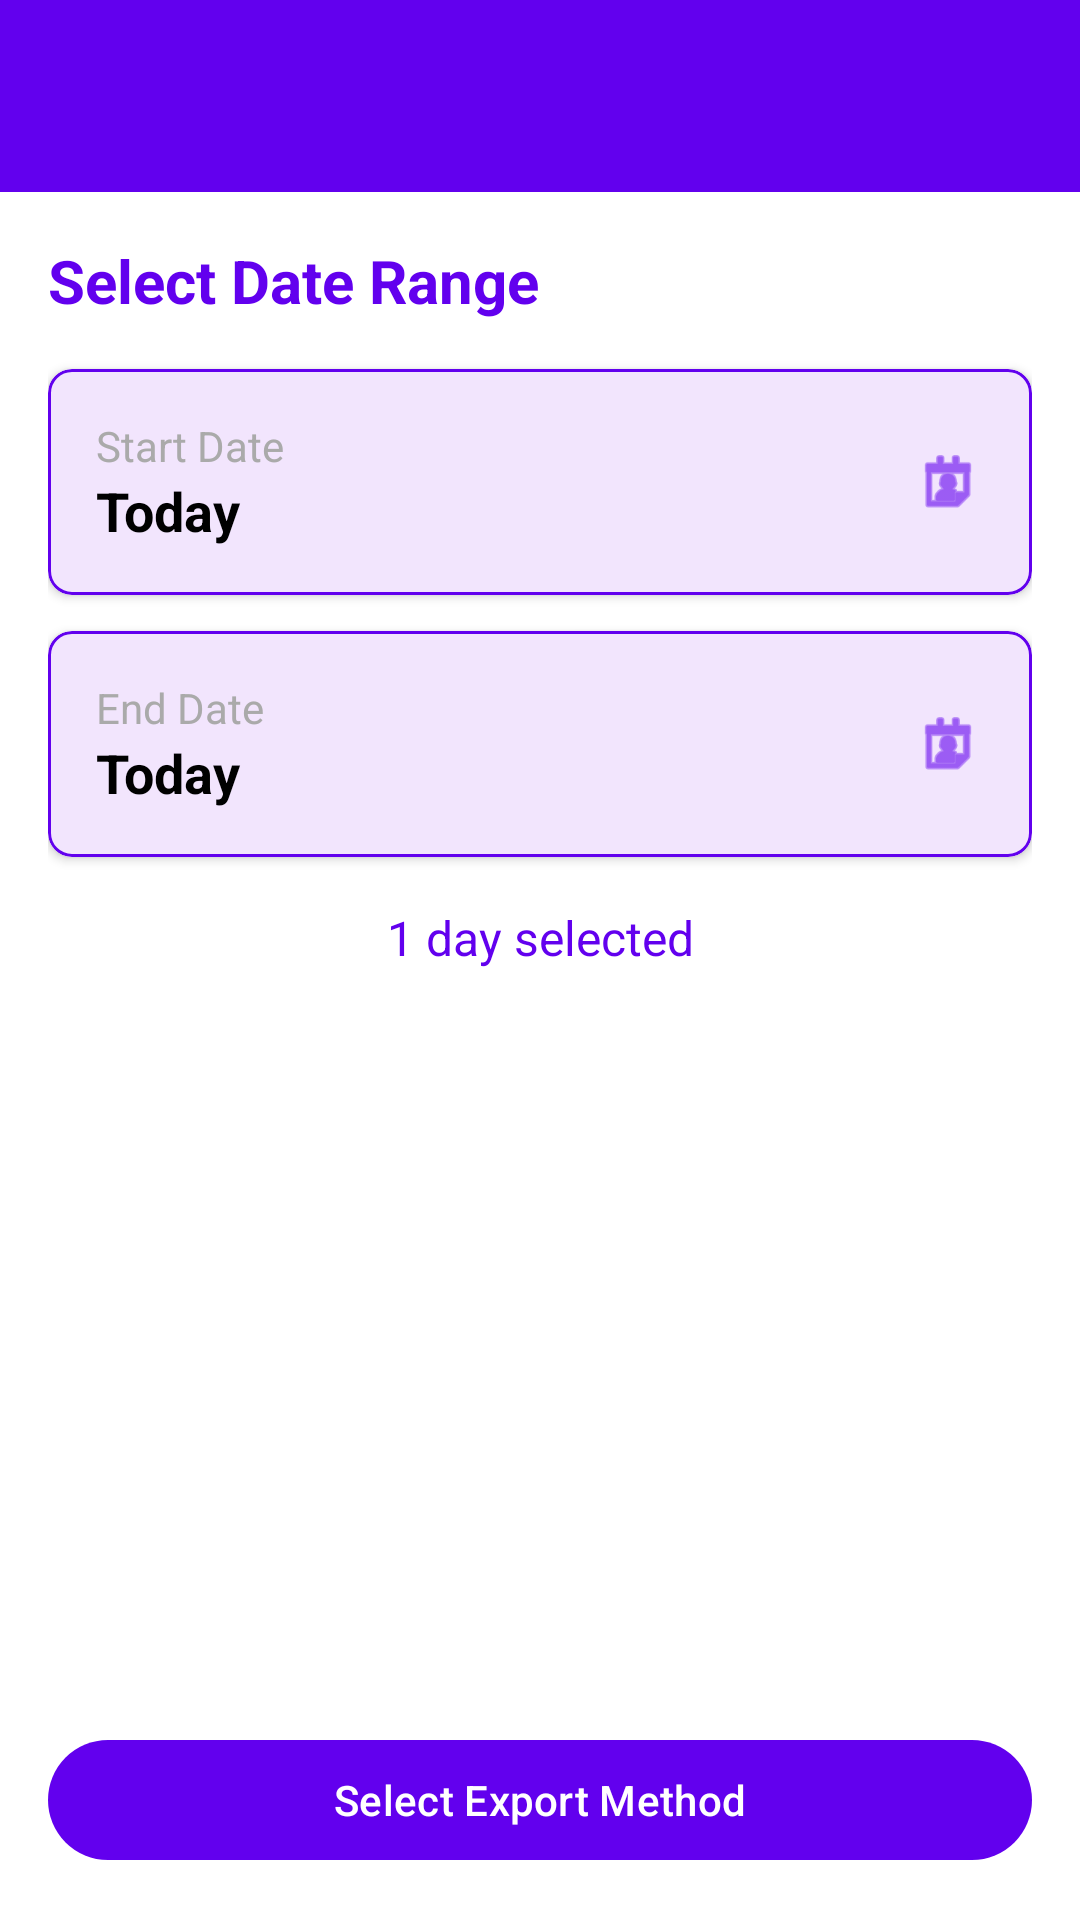

Reconstruct the res/layout file that produces this screen, plus the resources it refers to.
<!-- AndroidManifest.xml: application theme Theme.QRScanner -->
<!-- res/layout/activity_export.xml -->
<?xml version="1.0" encoding="utf-8"?>
<LinearLayout xmlns:android="http://schemas.android.com/apk/res/android"
    xmlns:app="http://schemas.android.com/apk/res-auto"
    android:layout_width="match_parent"
    android:layout_height="match_parent"
    android:orientation="vertical"
    android:background="@color/background">

    <com.google.android.material.appbar.MaterialToolbar
        android:id="@+id/toolbar"
        android:layout_width="match_parent"
        android:layout_height="?attr/actionBarSize"
        android:background="@color/primary"
        android:elevation="4dp"
        app:titleTextColor="@android:color/white" />

    <ScrollView
        android:layout_width="match_parent"
        android:layout_height="0dp"
        android:layout_weight="1">

        <LinearLayout
            android:layout_width="match_parent"
            android:layout_height="wrap_content"
            android:orientation="vertical"
            android:padding="16dp">

            <TextView
                android:layout_width="match_parent"
                android:layout_height="wrap_content"
                android:text="Select Date Range"
                android:textSize="20sp"
                android:textStyle="bold"
                android:textColor="@color/primary"
                android:layout_marginBottom="16dp" />

            
            <com.google.android.material.card.MaterialCardView
                android:id="@+id/startDateCard"
                android:layout_width="match_parent"
                android:layout_height="wrap_content"
                android:layout_marginBottom="12dp"
                app:cardCornerRadius="8dp"
                app:cardElevation="2dp"
                app:strokeWidth="1dp"
                app:strokeColor="@color/primary">

                <LinearLayout
                    android:layout_width="match_parent"
                    android:layout_height="wrap_content"
                    android:orientation="horizontal"
                    android:padding="16dp"
                    android:gravity="center_vertical">

                    <LinearLayout
                        android:layout_width="0dp"
                        android:layout_height="wrap_content"
                        android:layout_weight="1"
                        android:orientation="vertical">

                        <TextView
                            android:layout_width="wrap_content"
                            android:layout_height="wrap_content"
                            android:text="Start Date"
                            android:textSize="14sp"
                            android:textColor="@android:color/darker_gray" />

                        <TextView
                            android:id="@+id/startDateText"
                            android:layout_width="wrap_content"
                            android:layout_height="wrap_content"
                            android:text="Today"
                            android:textSize="18sp"
                            android:textStyle="bold"
                            android:textColor="@android:color/black" />

                    </LinearLayout>

                    <ImageView
                        android:layout_width="24dp"
                        android:layout_height="24dp"
                        android:src="@android:drawable/ic_menu_my_calendar"
                        android:tint="@color/primary" />

                </LinearLayout>

            </com.google.android.material.card.MaterialCardView>

            
            <com.google.android.material.card.MaterialCardView
                android:id="@+id/endDateCard"
                android:layout_width="match_parent"
                android:layout_height="wrap_content"
                android:layout_marginBottom="16dp"
                app:cardCornerRadius="8dp"
                app:cardElevation="2dp"
                app:strokeWidth="1dp"
                app:strokeColor="@color/primary">

                <LinearLayout
                    android:layout_width="match_parent"
                    android:layout_height="wrap_content"
                    android:orientation="horizontal"
                    android:padding="16dp"
                    android:gravity="center_vertical">

                    <LinearLayout
                        android:layout_width="0dp"
                        android:layout_height="wrap_content"
                        android:layout_weight="1"
                        android:orientation="vertical">

                        <TextView
                            android:layout_width="wrap_content"
                            android:layout_height="wrap_content"
                            android:text="End Date"
                            android:textSize="14sp"
                            android:textColor="@android:color/darker_gray" />

                        <TextView
                            android:id="@+id/endDateText"
                            android:layout_width="wrap_content"
                            android:layout_height="wrap_content"
                            android:text="Today"
                            android:textSize="18sp"
                            android:textStyle="bold"
                            android:textColor="@android:color/black" />

                    </LinearLayout>

                    <ImageView
                        android:layout_width="24dp"
                        android:layout_height="24dp"
                        android:src="@android:drawable/ic_menu_my_calendar"
                        android:tint="@color/primary" />

                </LinearLayout>

            </com.google.android.material.card.MaterialCardView>

            
            <TextView
                android:id="@+id/dateRangeSummary"
                android:layout_width="match_parent"
                android:layout_height="wrap_content"
                android:text="1 day selected"
                android:textSize="16sp"
                android:textColor="@color/primary"
                android:gravity="center"
                android:layout_marginBottom="24dp" />

        </LinearLayout>

    </ScrollView>

    
    <com.google.android.material.button.MaterialButton
        android:id="@+id/exportButton"
        android:layout_width="match_parent"
        android:layout_height="wrap_content"
        android:layout_margin="16dp"
        android:text="Select Export Method"
        android:textAllCaps="false"
        app:backgroundTint="@color/primary" />

</LinearLayout>
<!-- resources referenced by this layout -->
<resources>
  <color name="background">#FFFFFFFF</color>
  <color name="primary">#FF6200EE</color>
  <style name="Theme.QRScanner" parent="Base.Theme.QRScanner" />
  <style name="Base.Theme.QRScanner" parent="Theme.Material3.DayNight.NoActionBar">
          
          <item name="colorPrimary">@color/purple_500</item>
          <item name="colorPrimaryVariant">@color/purple_700</item>
          <item name="colorOnPrimary">@color/white</item>
          
          <item name="colorSecondary">@color/teal_200</item>
          <item name="colorSecondaryVariant">@color/teal_700</item>
          <item name="colorOnSecondary">@color/black</item>
          
          <item name="android:statusBarColor">@color/black</item>
          
          <item name="android:windowFullscreen">false</item>
      </style>
  <color name="purple_500">#FF6200EE</color>
  <color name="purple_700">#FF3700B3</color>
  <color name="white">#FFFFFFFF</color>
  <color name="teal_200">#FF03DAC5</color>
  <color name="teal_700">#FF018786</color>
  <color name="black">#FF000000</color>
</resources>
